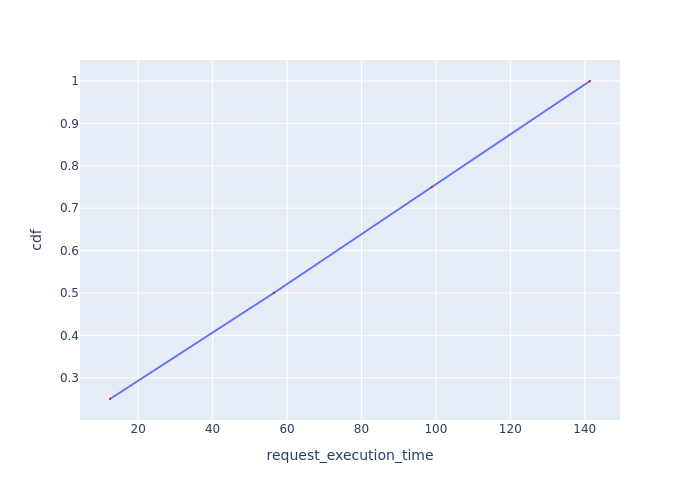

Values plotted in this chart, from the file beside it:
Request Id, request_execution_time, cdf
0_0, 12.42, 0.25
0_1, 56.42, 0.5
0_2, 98.91, 0.75
0_3, 141.4, 1.0
